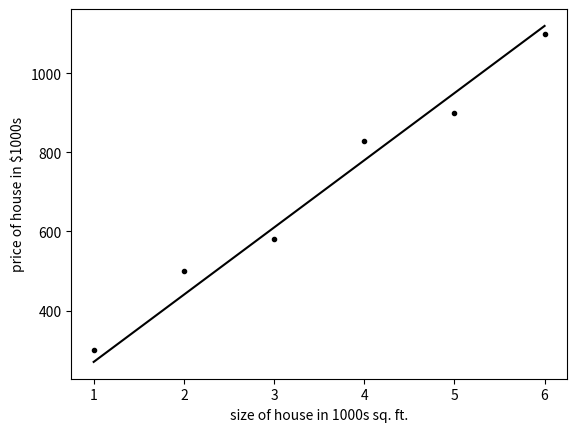

This figure's Python source:
import numpy as np
import matplotlib.pyplot as plt

# feature array
x_train = np.array([1.0, 2.0, 3.0, 4.0, 5.0, 6.0])

# target array
y_train = np.array([300.0, 500.0, 580.0, 830.0, 900.0, 1100.0 ])

w = 170 # weight
b = 100 # bias

def compute_model_output(x, w, b):
    """
    Computes the prediction of a linear model
    args:
        x (ndarray (m,))    : data, size m
        w, b (scalar)       : model parameters
    returns:
        f_wb (ndarray (m,)) : model prediction
    """
    m = x.shape[0]
    f_wb = np.zeros(m)
    for i in range(m):
        f_wb[i] = w * x[i] + b
    return f_wb

x_i = 1.2
cost_1200sqft = w * x_i + b
print(f"cost of a 1200 sq. ft. house is predicted to be ${cost_1200sqft:.0f}K")

f_wb = compute_model_output(x_train, w, b)
plt.scatter(x_train, y_train, marker='.', c='black')
plt.plot(x_train, f_wb, c='black', label='model prediction')
plt.xlabel("size of house in 1000s sq. ft.")
plt.ylabel("price of house in $1000s")
plt.show()
